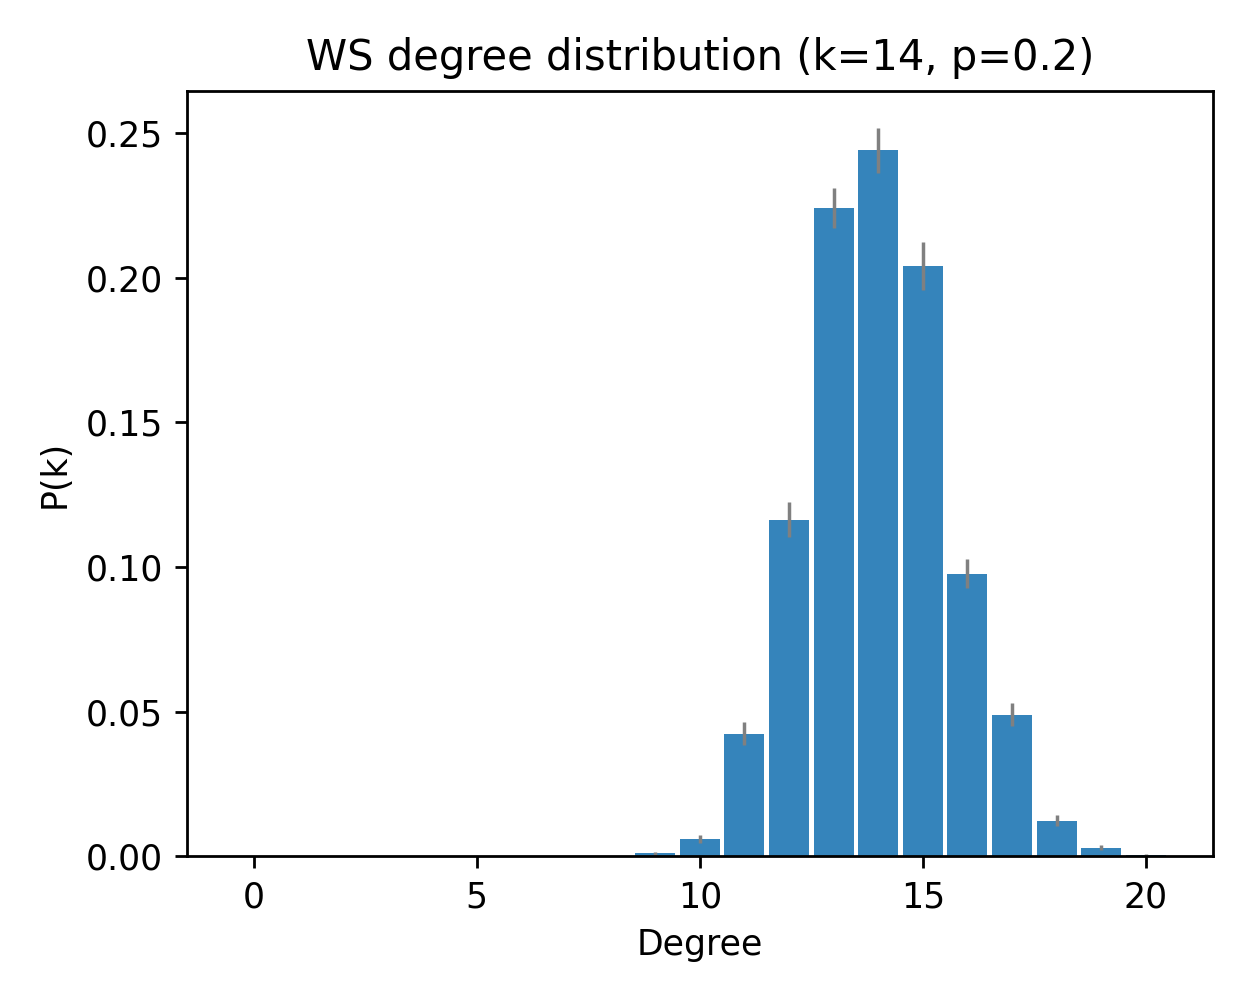

Source data for this figure (header and first rows):
deg, pk_mean, pk_sem
0, 0.0, 0.0
1, 0.0, 0.0
2, 0.0, 0.0
3, 0.0, 0.0
4, 0.0, 0.0
5, 0.0, 0.0
6, 0.0, 0.0
7, 0.0, 0.0
8, 0.0, 0.0
9, 0.001, 0.0005571
10, 0.006, 0.001406
11, 0.04233, 0.004031
12, 0.1163, 0.006149
13, 0.224, 0.006875
14, 0.244, 0.00777
15, 0.204, 0.008327
16, 0.09767, 0.005067
17, 0.049, 0.003816
18, 0.01233, 0.001837
19, 0.003, 0.0009767
20, 0.0003333, 0.0003333
